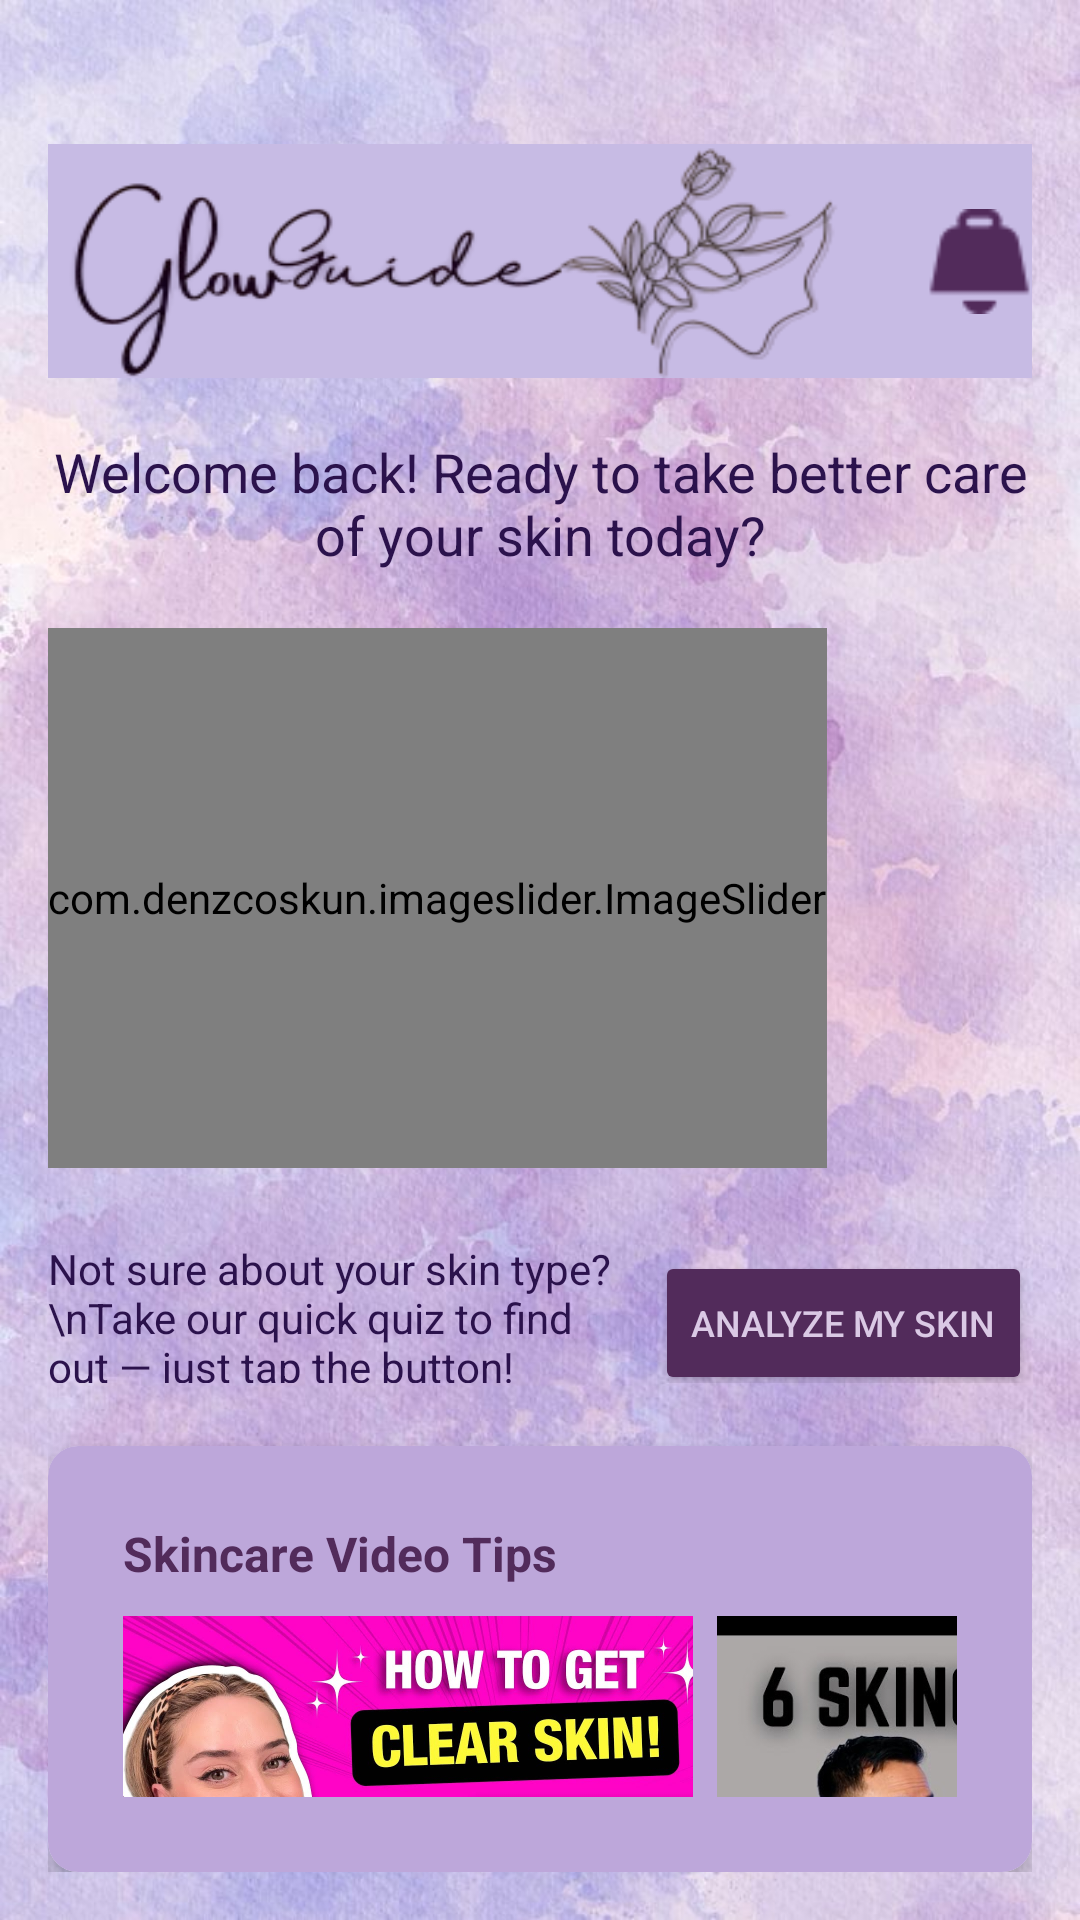

Produce the Android XML layout that renders to this screen, including the resource entries it uses.
<!-- AndroidManifest.xml: application theme Theme.GlowGuide -->
<!-- res/layout/fragment_home.xml -->
<?xml version="1.0" encoding="utf-8"?>
<LinearLayout xmlns:android="http://schemas.android.com/apk/res/android"
    xmlns:app="http://schemas.android.com/apk/res-auto"
    xmlns:tools="http://schemas.android.com/tools"
    android:layout_width="match_parent"
    android:layout_height="match_parent"
    android:orientation="vertical"
    android:background="@drawable/appbg"
    android:padding="16dp"
    tools:context=".fragments.HomeFragment">

    
    <androidx.constraintlayout.widget.ConstraintLayout
        android:layout_marginTop="32dp"
        android:layout_width="match_parent"
        android:layout_height="wrap_content"
        android:layout_marginBottom="19dp"
        android:background="@color/description">

        <ImageView
            android:layout_width="273dp"
            android:layout_height="78dp"
            android:background="@drawable/appheader"
            android:outlineSpotShadowColor="@color/colorPrimary"
            app:layout_constraintBottom_toBottomOf="parent"
            app:layout_constraintStart_toStartOf="parent"
            app:layout_constraintTop_toTopOf="parent" />

        <ImageView
            android:id="@+id/notificationBell"
            android:layout_width="35dp"
            android:layout_height="35dp"
            android:clickable="true"
            android:contentDescription="Notification"
            android:focusable="true"
            android:src="@drawable/bell"
            app:layout_constraintBottom_toBottomOf="parent"
            app:layout_constraintEnd_toEndOf="parent"
            app:layout_constraintTop_toTopOf="parent" />
    </androidx.constraintlayout.widget.ConstraintLayout>

    
    <TextView
        android:id="@+id/welcome_message"
        android:layout_width="wrap_content"
        android:layout_height="wrap_content"
        android:layout_marginBottom="19dp"
        android:text="Welcome back! Ready to take better care of your skin today?"
        android:textAlignment="center"
        android:textColor="@color/colorHeadingText"
        android:textSize="18sp" />

    
    <com.denzcoskun.imageslider.ImageSlider
        android:id="@+id/image_slider"
        android:layout_width="wrap_content"
        android:layout_height="180dp"
        android:layout_marginBottom="12dp"
        app:iss_auto_cycle="true"
        app:iss_delay="0"
        app:iss_period="1000"
        android:background="@drawable/slider4"/>

    
    <LinearLayout
        android:layout_width="wrap_content"
        android:layout_height="wrap_content"
        android:orientation="horizontal"
        android:gravity="center_vertical"
        android:layout_marginBottom="12dp">

        <TextView
            android:id="@+id/quiz_prompt"
            android:layout_width="0dp"
            android:layout_height="wrap_content"
            android:layout_marginTop="8dp"
            android:layout_weight="1"
            android:text="Not sure about your skin type?\nTake our quick quiz to find out — just tap the button!"
            android:textColor="@color/colorHeadingText"
            android:textSize="14sp" />

        <Button
            android:id="@+id/btnTakeQuiz"
            android:layout_width="wrap_content"
            android:layout_height="wrap_content"
            android:layout_marginStart="8dp"
            android:layout_marginTop="10dp"
            android:backgroundTint="@color/colorPrimary"
            android:text="Analyze My Skin"
            android:textColor="@color/colorBackground"
            android:textSize="12sp" />
    </LinearLayout>

    
    <androidx.cardview.widget.CardView
        android:layout_width="match_parent"
        android:layout_height="wrap_content"
        android:layout_marginTop="9dp"
        app:cardCornerRadius="10dp"
        app:cardElevation="6dp">

        <LinearLayout
            android:layout_width="match_parent"
            android:layout_height="wrap_content"
            android:background="@color/names"
            android:orientation="vertical"
            android:padding="25dp">

            <TextView
                android:id="@+id/tips_title"
                android:layout_width="wrap_content"
                android:layout_height="wrap_content"
                android:layout_marginBottom="10dp"
                android:text="Skincare Video Tips"
                android:textColor="@color/colorPrimary"
                android:textSize="16sp"
                android:textStyle="bold" />

            <HorizontalScrollView
                android:layout_width="match_parent"
                android:layout_height="wrap_content"
                android:scrollbars="none">

                <LinearLayout
                    android:layout_width="wrap_content"
                    android:layout_height="wrap_content"
                    android:orientation="horizontal">

                    
                    <ImageView
                        android:id="@+id/video1"
                        android:layout_width="190dp"
                        android:layout_height="120dp"
                        android:layout_marginEnd="8dp"
                        android:contentDescription="Video 1"
                        android:scaleType="centerCrop"
                        android:src="@drawable/thumb1" />

                    
                    <ImageView
                        android:id="@+id/video2"
                        android:layout_width="190dp"
                        android:layout_height="120dp"
                        android:layout_marginEnd="8dp"
                        android:contentDescription="Video 2"
                        android:scaleType="centerCrop"
                        android:src="@drawable/thumb2" />

                    
                    <ImageView
                        android:id="@+id/video3"
                        android:layout_width="190dp"
                        android:layout_height="120dp"
                        android:layout_marginEnd="8dp"
                        android:contentDescription="Video 3"
                        android:scaleType="centerCrop"
                        android:src="@drawable/thumb3" />

                    
                    <ImageView
                        android:id="@+id/video4"
                        android:layout_width="190dp"
                        android:layout_height="120dp"
                        android:layout_marginEnd="8dp"
                        android:contentDescription="Video 4"
                        android:scaleType="centerCrop"
                        android:src="@drawable/thumb4" />

                    <ImageView
                        android:id="@+id/video5"
                        android:layout_width="190dp"
                        android:layout_height="120dp"
                        android:contentDescription="Video 5"
                        android:scaleType="centerCrop"
                        android:src="@drawable/thumb5" />

                </LinearLayout>
            </HorizontalScrollView>

        </LinearLayout>
    </androidx.cardview.widget.CardView>


</LinearLayout>
<!-- resources referenced by this layout -->
<resources>
  <color name="colorBackground">#dac9e5</color>
  <color name="colorHeadingText">#2B124C</color>
  <color name="colorPrimary">#522B5B</color>
  <color name="description">#c7bbe4</color>
  <color name="names">#bda7da</color>
  <!-- drawable appbg: jpg bitmap (drawable, 119779 bytes) -->
  <!-- drawable appheader: png bitmap (drawable, 24941 bytes) -->
  <!-- drawable bell: png bitmap (drawable, 763 bytes) -->
  <!-- drawable thumb1: jpg bitmap (drawable, 147024 bytes) -->
  <!-- drawable thumb2: jpg bitmap (drawable, 31348 bytes) -->
  <!-- drawable thumb3: jpg bitmap (drawable, 109326 bytes) -->
  <!-- drawable thumb4: jpg bitmap (drawable, 100245 bytes) -->
  <!-- drawable thumb5: jpg bitmap (drawable, 109065 bytes) -->
  <style name="Theme.GlowGuide" parent="Theme.MaterialComponents.DayNight.NoActionBar">
          <item name="colorPrimary">@color/colorPrimary</item>
          <item name="colorPrimaryVariant">@color/colorPrimaryDark</item>
          <item name="colorSecondary">@color/colorSecondary</item>
          <item name="android:colorBackground">@color/colorBackground</item>
          <item name="android:textColorPrimary">@color/colorHeadingText</item>
      </style>
  <color name="colorPrimaryDark">#190019</color>
  <color name="colorSecondary">#854F6C</color>
</resources>
